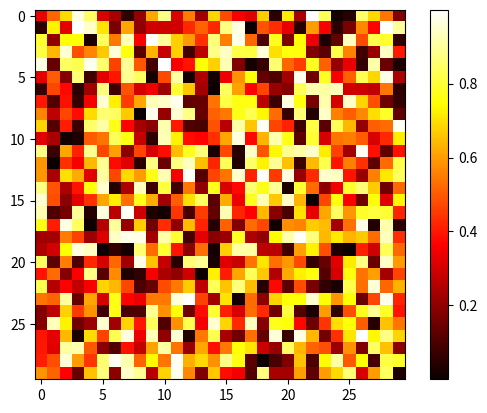

The matplotlib source for this figure:
import matplotlib.pyplot as plt
import numpy as np

image = np.random.rand(30, 30)
plt.imshow(image, cmap=plt.cm.hot)
plt.colorbar()

plt.show()